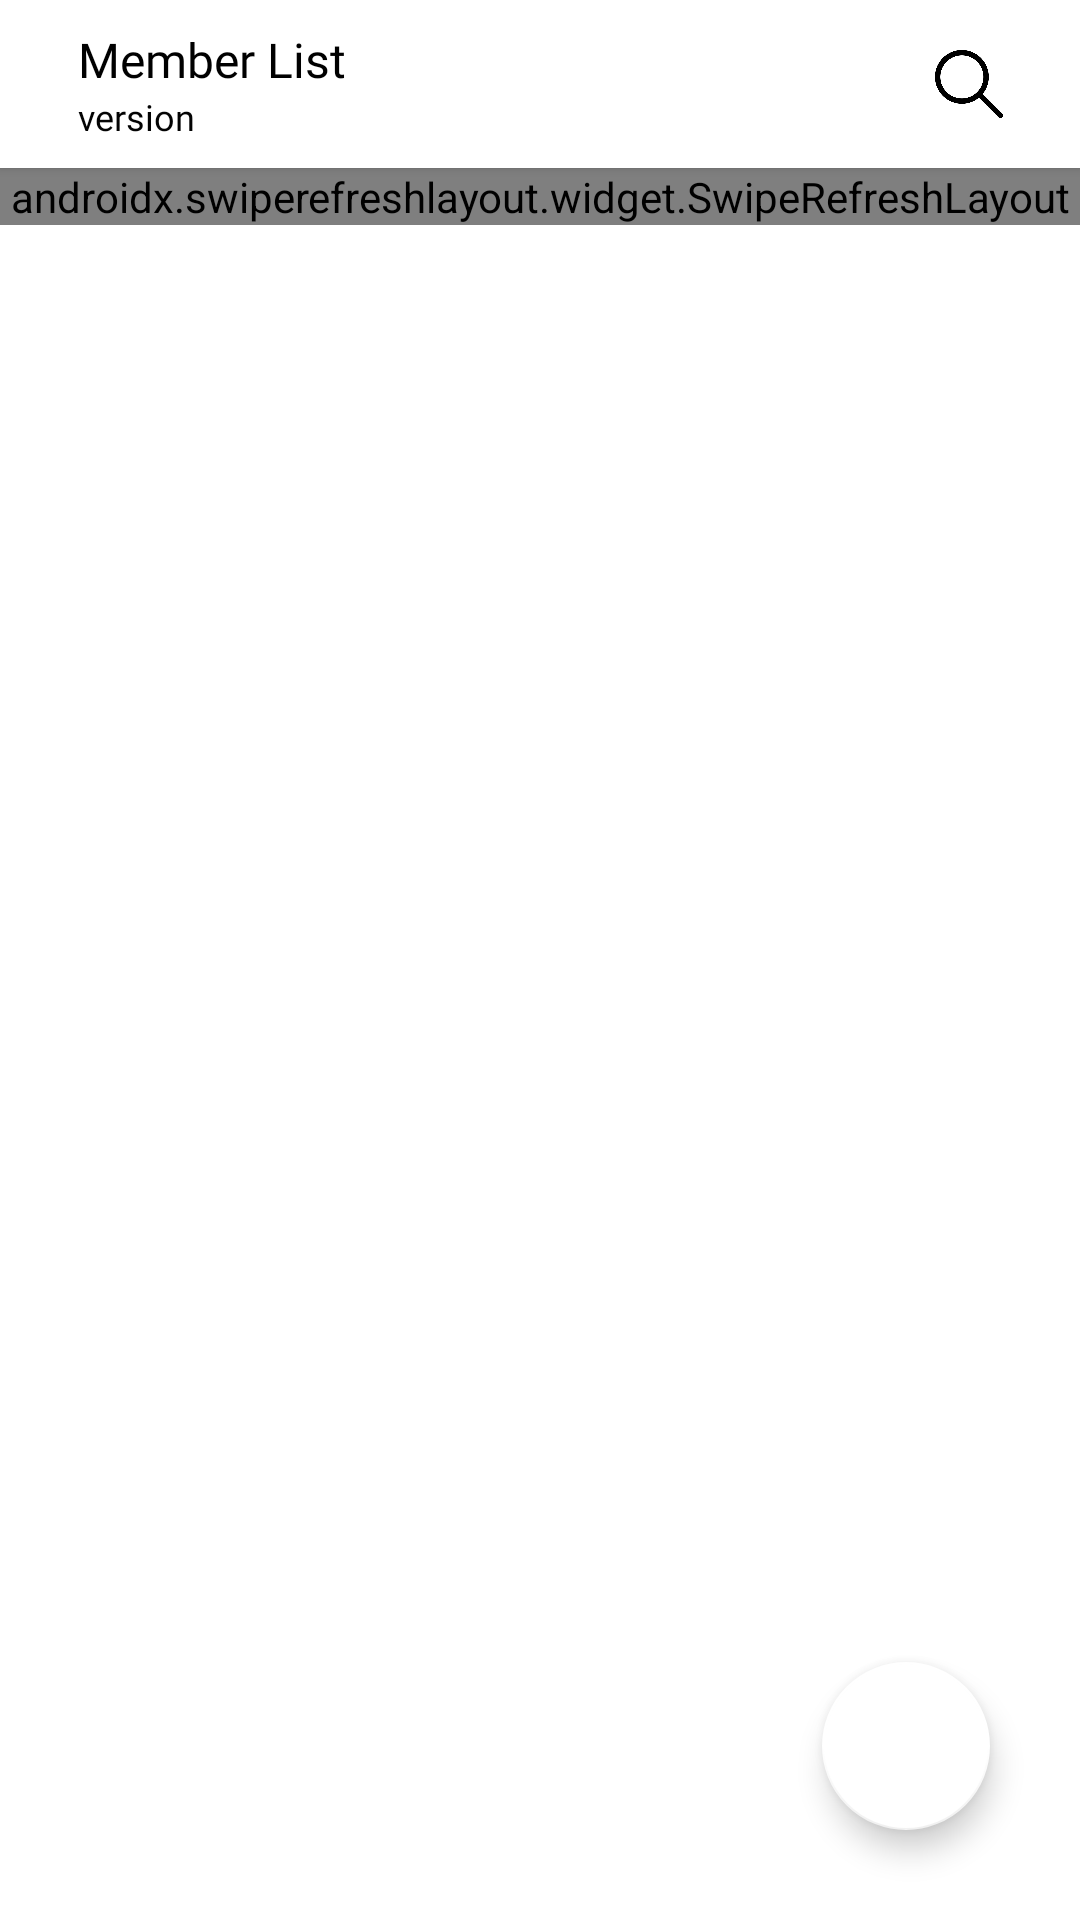

Write the Android layout XML for this screen, with the resource values it uses.
<!-- AndroidManifest.xml: application theme Theme.MessManagment -->
<!-- res/layout/activity_member_list.xml -->
<?xml version="1.0" encoding="utf-8"?>
<RelativeLayout xmlns:android="http://schemas.android.com/apk/res/android"
    xmlns:app="http://schemas.android.com/apk/res-auto"
    xmlns:tools="http://schemas.android.com/tools"
    android:layout_width="match_parent"
    android:layout_height="match_parent"
    tools:context=".activity.MemberListActivity">

    <androidx.appcompat.widget.Toolbar
        android:id="@+id/toolbar"
        android:layout_width="match_parent"
        android:layout_height="wrap_content"
        android:background="@color/white"
        app:titleTextColor="@color/black"
        android:elevation="2dp">

        <RelativeLayout
            android:id="@+id/rlToolbar"
            android:layout_width="match_parent"
            android:layout_height="wrap_content">

            <ImageView
                android:id="@+id/ivBtnBack"
                android:layout_width="28dp"
                android:visibility="gone"
                android:layout_centerVertical="true"
                android:layout_height="wrap_content"
                android:background="?android:attr/selectableItemBackground"
                android:src="@drawable/back_arrow_icon" />

            <RelativeLayout
                android:layout_width="match_parent"
                android:layout_height="wrap_content"
                android:layout_centerVertical="true"
                android:layout_marginLeft="10dp"
                android:layout_toRightOf="@id/ivBtnBack">

                <TextView
                    android:id="@+id/tvTitle"
                    android:layout_width="wrap_content"
                    android:layout_height="wrap_content"
                    android:fontFamily="@font/poppins_medium"
                    android:gravity="center"
                    android:textSize="16sp"
                    android:text="Member List"
                    android:textColor="@color/black"/>

                <TextView
                    android:id="@+id/version"
                    android:layout_width="wrap_content"
                    android:layout_height="wrap_content"
                    android:layout_below="@id/tvTitle"
                    android:text="version "
                    android:fontFamily="@font/poppins_medium"
                    android:textSize="12sp"
                    android:textColor="@color/black_fade" />

            </RelativeLayout>

            <LinearLayout
                android:layout_width="wrap_content"
                android:layout_height="wrap_content"
                android:layout_alignParentRight="true"
                android:layout_centerInParent="true"
                android:gravity="center">

                <ImageView
                    android:id="@+id/ivBtnSearch"
                    android:layout_width="26dp"
                    android:layout_height="26dp"
                    android:layout_alignParentRight="true"
                    android:layout_centerVertical="true"
                    android:layout_marginRight="24dp"
                    android:background="?android:attr/selectableItemBackground"
                    android:src="@drawable/search_icon" />

                <ImageView
                    android:id="@+id/ivBtnSortFilter"
                    android:layout_width="26dp"
                    android:layout_height="26dp"
                    android:visibility="gone"
                    android:layout_marginRight="8dp"
                    android:background="?android:attr/selectableItemBackground"
                    android:layout_alignParentRight="true"
                    android:layout_centerVertical="true"
                    android:src="@drawable/sort" />

                <ImageView
                    android:id="@+id/ivBtnDateFilter"
                    android:visibility="gone"
                    android:layout_width="26dp"
                    android:layout_height="26dp"
                    android:layout_marginRight="28dp"
                    android:background="?android:attr/selectableItemBackground"
                    android:layout_centerVertical="true"
                    android:layout_toLeftOf="@id/ivBtnDateFilter"
                    android:src="@drawable/date" />

                <ImageView
                    android:id="@+id/ivBtnFilter"
                    android:visibility="gone"
                    android:layout_width="26dp"
                    android:layout_height="26dp"
                    android:layout_marginRight="8dp"
                    android:background="?android:attr/selectableItemBackground"
                    android:layout_centerVertical="true"
                    android:src="@drawable/filter_icon" />

            </LinearLayout>

        </RelativeLayout>

        <SearchView
            android:id="@+id/searchView"
            android:layout_width="300dp"
            android:layout_height="wrap_content"
            android:iconifiedByDefault="false"
            android:inputType="textCapWords"
            android:queryHint="Search name"
            android:visibility="gone" />

        <TextView
            android:id="@+id/tvCancel"
            android:layout_width="wrap_content"
            android:layout_height="wrap_content"
            android:text="Cancel"
            android:textColor="@color/black_fade"
            android:visibility="gone" />


    </androidx.appcompat.widget.Toolbar>

    <androidx.swiperefreshlayout.widget.SwipeRefreshLayout
        android:id="@+id/refresh"
        android:layout_width="match_parent"
        android:layout_height="wrap_content"
        android:layout_below="@id/toolbar">

        <LinearLayout
            android:layout_width="match_parent"
            android:layout_height="wrap_content">

            <androidx.recyclerview.widget.RecyclerView
                android:id="@+id/rvMemberList"
                android:layout_width="match_parent"
                android:layout_height="wrap_content"/>

        </LinearLayout>

    </androidx.swiperefreshlayout.widget.SwipeRefreshLayout>

    <TextView
        android:layout_width="wrap_content"
        android:layout_height="wrap_content"
        android:text="No data found"
        android:layout_centerInParent="true"
        android:visibility="gone"
        android:id="@+id/tvNoDataFound"/>

    <com.google.android.material.floatingactionbutton.FloatingActionButton
        android:id="@+id/fabAddMember"
        android:layout_width="wrap_content"
        android:layout_height="wrap_content"
        android:src="@drawable/ic_baseline_add_24"
        app:backgroundTint="@color/white"
        android:layout_alignParentBottom="true"
        android:layout_alignParentRight="true"
        android:layout_margin="30dp"/>

</RelativeLayout>
<!-- resources referenced by this layout -->
<resources>
  <color name="black">#FF000000</color>
  <color name="black_fade">#030303</color>
  <color name="white">#FFFFFFFF</color>
  <!-- drawable back_arrow_icon: png bitmap (drawable-v24, 254 bytes) -->
  <!-- drawable date: png bitmap (drawable-v24, 1084 bytes) -->
  <!-- drawable filter_icon: png bitmap (drawable-v24, 376 bytes) -->
  <!-- drawable search_icon: png bitmap (drawable-v24, 9267 bytes) -->
  <!-- drawable sort: png bitmap (drawable-v24, 602 bytes) -->
  <style name="Theme.MessManagment" parent="Theme.MaterialComponents.Light.NoActionBar">
          <item name="android:forceDarkAllowed" tools:targetApi="q">false</item>
          <item name="colorPrimary">@color/black_fade</item>
          <item name="colorPrimaryVariant">@color/black_fade</item>
          <item name="colorOnPrimary">@color/white</item>
          
          <item name="colorSecondary">@color/black</item>
          <item name="colorSecondaryVariant">@color/teal_700</item>
          <item name="colorOnSecondary">@color/black</item>
  
          
          <item name="android:statusBarColor" tools:targetApi="l">@color/white</item>
          //status bar text color
          <item name="android:windowLightStatusBar" tools:targetApi="m">true</item>
          
          <item name="android:windowIsTranslucent">true</item>
      </style>
  <color name="teal_700">#FF018786</color>
</resources>
